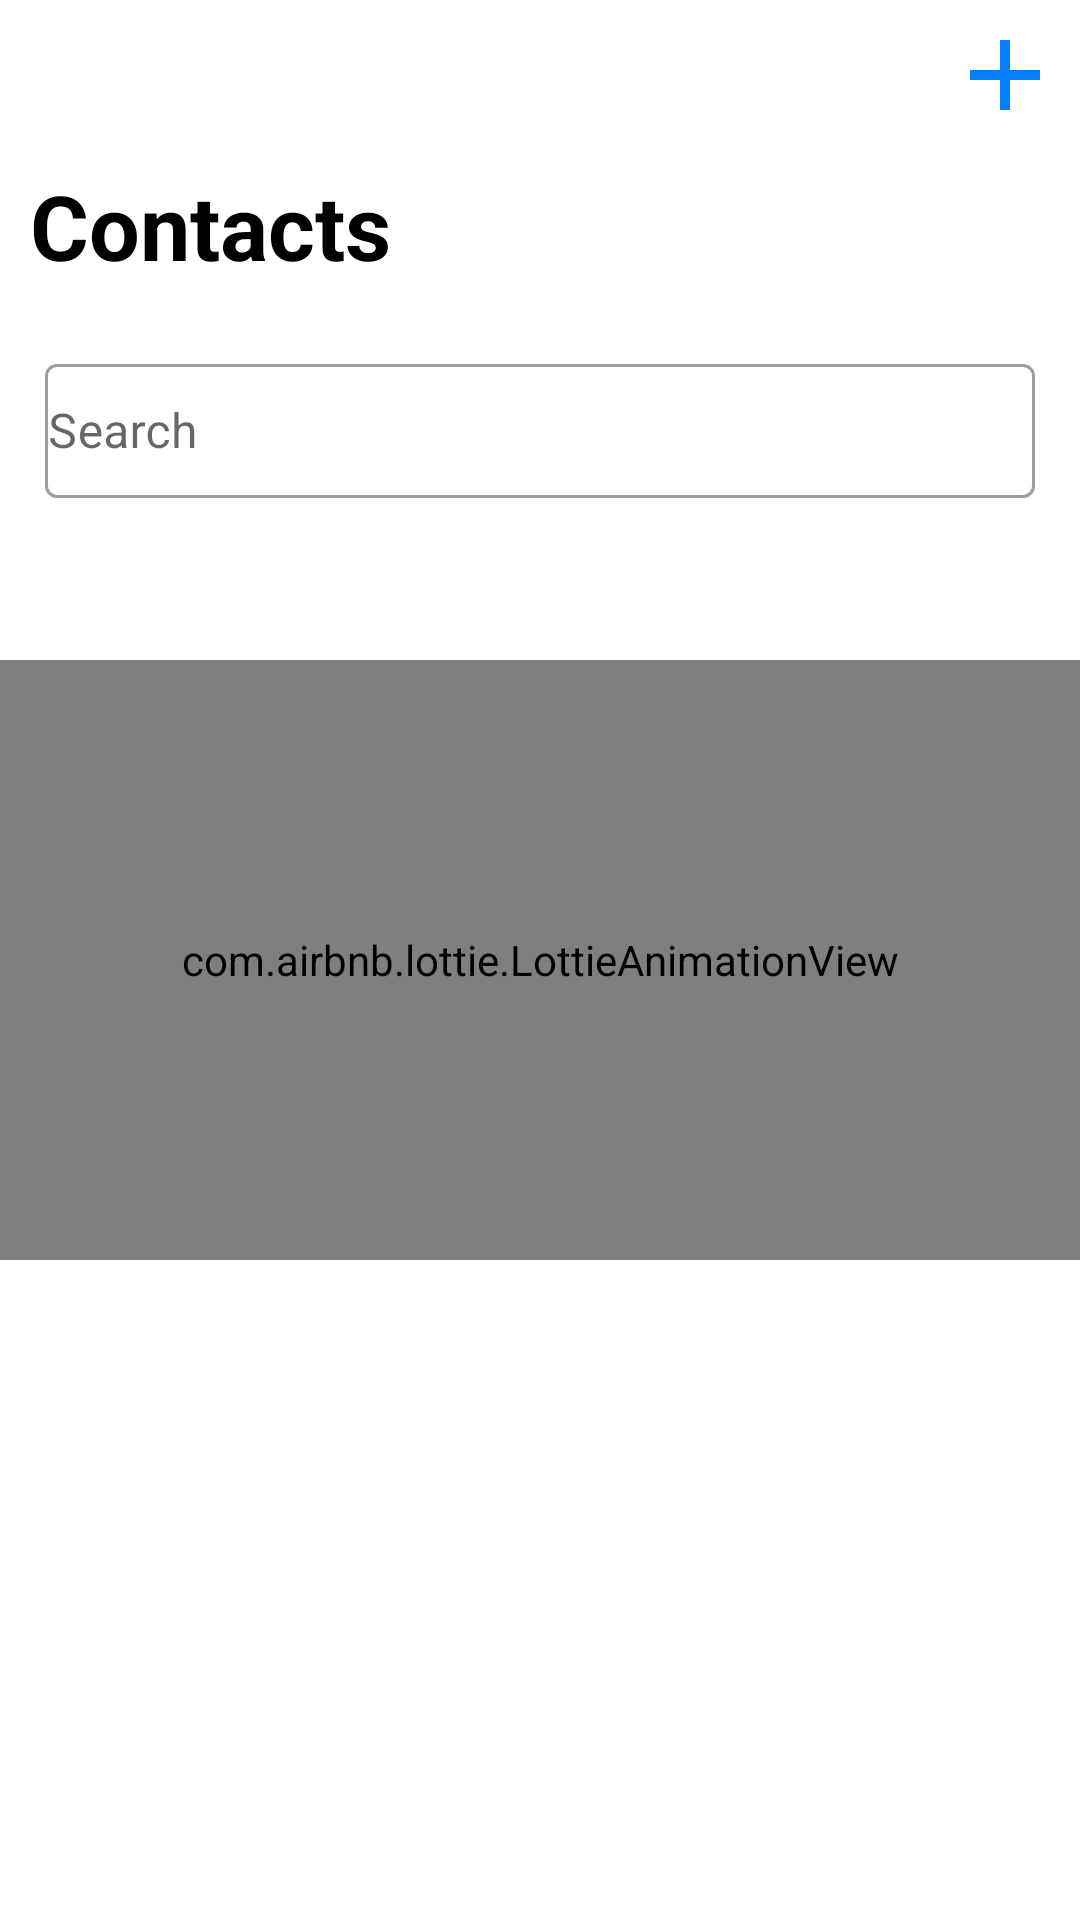

The Android layout XML behind this screen, and the referenced resources:
<!-- AndroidManifest.xml: application theme Theme.Jcaller -->
<!-- res/layout/fragment_contact.xml -->
<?xml version="1.0" encoding="utf-8"?>
<RelativeLayout xmlns:android="http://schemas.android.com/apk/res/android"
    xmlns:tools="http://schemas.android.com/tools"
    android:layout_width="match_parent"
    android:layout_height="match_parent"
    xmlns:app="http://schemas.android.com/apk/res-auto"
    style="@style/Theme.Jcaller"
    tools:context=".fragment.ContactFragment">


    <ImageView
        android:id="@+id/create_con"
        android:layout_width="40dp"
        android:layout_height="40dp"
        android:layout_margin="5dp"
        android:layout_alignParentEnd="true"
        android:src="@drawable/ic_add" />


    <TextView
        android:id="@+id/contacts"
        android:layout_width="match_parent"
        android:layout_height="?actionBarSize"
        android:layout_below="@+id/create_con"
        android:layout_marginStart="10dp"
        android:layout_marginTop="5dp"
        android:text="@string/contacts"
        android:textSize="30sp"
        android:textStyle="bold" />

    <TextView
        android:id="@+id/just_contact"
        android:layout_width="wrap_content"
        android:layout_height="wrap_content"
        android:layout_centerInParent="true"
        android:background="@color/blue"
        android:padding="10dp"
        android:text="No Contacts"
        android:textSize="20sp"
        android:textStyle="bold"
        android:visibility="gone" />

    <com.google.android.material.textfield.TextInputLayout
        android:id="@+id/in_layout"
        style="@style/Widget.MaterialComponents.TextInputLayout.OutlinedBox"
        android:layout_width="match_parent"
        android:layout_height="50dp"
        android:layout_below="@id/contacts"
        android:layout_marginStart="15dp"
        android:layout_marginTop="5dp"
        android:layout_marginEnd="15dp"
        app:boxStrokeErrorColor="@android:color/holo_red_dark"
        app:startIconDrawable="@drawable/ic_search">

        <com.google.android.material.textfield.TextInputEditText
            android:id="@+id/search_con"
            android:layout_width="match_parent"
            android:layout_height="match_parent"
            android:hint="Search"
            android:padding="1dp" />

    </com.google.android.material.textfield.TextInputLayout>

    <androidx.core.widget.NestedScrollView
        android:layout_width="match_parent"
        android:layout_height="wrap_content"
        android:layout_below="@+id/in_layout"
        android:layout_marginTop="10dp">

        <androidx.recyclerview.widget.RecyclerView
            android:id="@+id/rv_contacts_main"
            android:layout_width="match_parent"
            android:layout_height="wrap_content"
            android:paddingBottom="80dp" />


    </androidx.core.widget.NestedScrollView>

    <com.airbnb.lottie.LottieAnimationView
        android:id="@+id/con_loader"
        android:layout_width="match_parent"
        android:layout_height="200dp"
        android:layout_centerInParent="true"
        app:lottie_autoPlay="true"
        app:lottie_loop="true"
        app:lottie_rawRes="@raw/loader23" />

</RelativeLayout>
<!-- resources referenced by this layout -->
<resources>
  <color name="blue">#047DFF</color>
  <!-- drawable ic_add (drawable) -->
  <vector xmlns:android="http://schemas.android.com/apk/res/android"
      android:width="24dp"
      android:height="24dp"
      android:viewportWidth="24"
      android:viewportHeight="24">
    <path
        android:fillColor="@color/blue"
        android:pathData="M19,13h-6v6h-2v-6H5v-2h6V5h2v6h6v2z"/>
  </vector>
  <string name="contacts">Contacts</string>
  <style name="Theme.Jcaller" parent="Theme.MaterialComponents.Light.NoActionBar">
  
          <item name="android:forceDarkAllowed" tools:targetApi="q">false</item>
  
          <item name="colorPrimary">@color/blue</item>
          <item name="colorPrimaryVariant">@color/blue</item>
          <item name="colorOnPrimary">@color/darkGrey</item>
          <item name="background">@color/white</item>
          <item name="android:textColor">@color/black</item>
  
  
          <item name="android:statusBarColor" tools:targetApi="l">?attr/colorOnPrimary</item>
  
      </style>
  <color name="darkGrey">#E4D1CDCD</color>
  <color name="white">#FFFFFFFF</color>
  <color name="black">#000000</color>
</resources>
